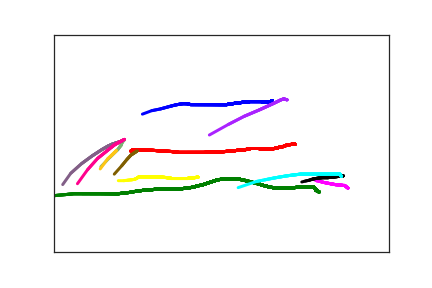

Source data for this figure (header and first rows):
3.260000000000000000e+02, 1.520000000000000000e+02, 0.000000000000000000e+00, 1.000000000000000000e+00
3.210000000000000000e+02, 1.560000000000000000e+02, 1.420000000000000000e+02, 1.000000000000000000e+00
3.190000000000000000e+02, 1.560000000000000000e+02, 1.670000000000000000e+02, 1.000000000000000000e+00
3.180000000000000000e+02, 1.560000000000000000e+02, 1.850000000000000000e+02, 1.000000000000000000e+00
3.160000000000000000e+02, 1.560000000000000000e+02, 2.010000000000000000e+02, 1.000000000000000000e+00
3.140000000000000000e+02, 1.550000000000000000e+02, 2.220000000000000000e+02, 1.000000000000000000e+00
3.090000000000000000e+02, 1.540000000000000000e+02, 2.490000000000000000e+02, 1.000000000000000000e+00
3.050000000000000000e+02, 1.540000000000000000e+02, 2.710000000000000000e+02, 1.000000000000000000e+00
3.020000000000000000e+02, 1.540000000000000000e+02, 2.930000000000000000e+02, 1.000000000000000000e+00
2.990000000000000000e+02, 1.540000000000000000e+02, 3.090000000000000000e+02, 1.000000000000000000e+00
2.960000000000000000e+02, 1.540000000000000000e+02, 3.290000000000000000e+02, 1.000000000000000000e+00
2.930000000000000000e+02, 1.540000000000000000e+02, 3.470000000000000000e+02, 1.000000000000000000e+00
2.860000000000000000e+02, 1.550000000000000000e+02, 3.680000000000000000e+02, 1.000000000000000000e+00
2.810000000000000000e+02, 1.560000000000000000e+02, 3.870000000000000000e+02, 1.000000000000000000e+00
2.760000000000000000e+02, 1.570000000000000000e+02, 4.050000000000000000e+02, 1.000000000000000000e+00
2.660000000000000000e+02, 1.590000000000000000e+02, 4.340000000000000000e+02, 1.000000000000000000e+00
2.620000000000000000e+02, 1.600000000000000000e+02, 4.530000000000000000e+02, 1.000000000000000000e+00
2.580000000000000000e+02, 1.610000000000000000e+02, 4.770000000000000000e+02, 1.000000000000000000e+00
2.540000000000000000e+02, 1.610000000000000000e+02, 4.940000000000000000e+02, 1.000000000000000000e+00
2.510000000000000000e+02, 1.610000000000000000e+02, 5.100000000000000000e+02, 1.000000000000000000e+00
2.480000000000000000e+02, 1.610000000000000000e+02, 5.220000000000000000e+02, 1.000000000000000000e+00
2.460000000000000000e+02, 1.610000000000000000e+02, 5.360000000000000000e+02, 1.000000000000000000e+00
2.450000000000000000e+02, 1.610000000000000000e+02, 5.540000000000000000e+02, 1.000000000000000000e+00
2.440000000000000000e+02, 1.610000000000000000e+02, 5.700000000000000000e+02, 1.000000000000000000e+00
2.410000000000000000e+02, 1.610000000000000000e+02, 5.880000000000000000e+02, 1.000000000000000000e+00
2.400000000000000000e+02, 1.610000000000000000e+02, 6.050000000000000000e+02, 1.000000000000000000e+00
2.370000000000000000e+02, 1.610000000000000000e+02, 6.180000000000000000e+02, 1.000000000000000000e+00
2.340000000000000000e+02, 1.610000000000000000e+02, 6.350000000000000000e+02, 1.000000000000000000e+00
2.290000000000000000e+02, 1.610000000000000000e+02, 6.520000000000000000e+02, 1.000000000000000000e+00
2.240000000000000000e+02, 1.610000000000000000e+02, 6.670000000000000000e+02, 1.000000000000000000e+00
2.190000000000000000e+02, 1.610000000000000000e+02, 6.850000000000000000e+02, 1.000000000000000000e+00
2.150000000000000000e+02, 1.610000000000000000e+02, 7.080000000000000000e+02, 1.000000000000000000e+00
2.110000000000000000e+02, 1.610000000000000000e+02, 7.230000000000000000e+02, 1.000000000000000000e+00
2.070000000000000000e+02, 1.610000000000000000e+02, 7.350000000000000000e+02, 1.000000000000000000e+00
2.040000000000000000e+02, 1.610000000000000000e+02, 7.530000000000000000e+02, 1.000000000000000000e+00
2.010000000000000000e+02, 1.600000000000000000e+02, 7.780000000000000000e+02, 1.000000000000000000e+00
2.000000000000000000e+02, 1.590000000000000000e+02, 7.960000000000000000e+02, 1.000000000000000000e+00
1.990000000000000000e+02, 1.590000000000000000e+02, 8.120000000000000000e+02, 1.000000000000000000e+00
1.980000000000000000e+02, 1.590000000000000000e+02, 8.240000000000000000e+02, 1.000000000000000000e+00
1.970000000000000000e+02, 1.590000000000000000e+02, 8.370000000000000000e+02, 1.000000000000000000e+00
1.960000000000000000e+02, 1.590000000000000000e+02, 8.830000000000000000e+02, 1.000000000000000000e+00
1.930000000000000000e+02, 1.590000000000000000e+02, 9.000000000000000000e+02, 1.000000000000000000e+00
1.880000000000000000e+02, 1.600000000000000000e+02, 9.200000000000000000e+02, 1.000000000000000000e+00
1.810000000000000000e+02, 1.620000000000000000e+02, 9.340000000000000000e+02, 1.000000000000000000e+00
1.710000000000000000e+02, 1.660000000000000000e+02, 9.500000000000000000e+02, 1.000000000000000000e+00
1.590000000000000000e+02, 1.710000000000000000e+02, 9.770000000000000000e+02, 1.000000000000000000e+00
1.460000000000000000e+02, 1.750000000000000000e+02, 9.850000000000000000e+02, 1.000000000000000000e+00
1.320000000000000000e+02, 1.830000000000000000e+02, 1.001000000000000000e+03, 1.000000000000000000e+00
1.150000000000000000e+02, 1.920000000000000000e+02, 1.023000000000000000e+03, 1.000000000000000000e+00
3.600000000000000000e+02, 2.520000000000000000e+02, 2.986000000000000000e+03, 2.000000000000000000e+00
3.520000000000000000e+02, 2.530000000000000000e+02, 3.074000000000000000e+03, 2.000000000000000000e+00
3.510000000000000000e+02, 2.530000000000000000e+02, 3.087000000000000000e+03, 2.000000000000000000e+00
3.480000000000000000e+02, 2.540000000000000000e+02, 3.100000000000000000e+03, 2.000000000000000000e+00
3.450000000000000000e+02, 2.560000000000000000e+02, 3.119000000000000000e+03, 2.000000000000000000e+00
3.410000000000000000e+02, 2.580000000000000000e+02, 3.141000000000000000e+03, 2.000000000000000000e+00
3.370000000000000000e+02, 2.590000000000000000e+02, 3.157000000000000000e+03, 2.000000000000000000e+00
3.330000000000000000e+02, 2.610000000000000000e+02, 3.169000000000000000e+03, 2.000000000000000000e+00
3.290000000000000000e+02, 2.620000000000000000e+02, 3.183000000000000000e+03, 2.000000000000000000e+00
3.250000000000000000e+02, 2.630000000000000000e+02, 3.207000000000000000e+03, 2.000000000000000000e+00
3.210000000000000000e+02, 2.630000000000000000e+02, 3.221000000000000000e+03, 2.000000000000000000e+00
3.180000000000000000e+02, 2.630000000000000000e+02, 3.233000000000000000e+03, 2.000000000000000000e+00
... 210 more rows
